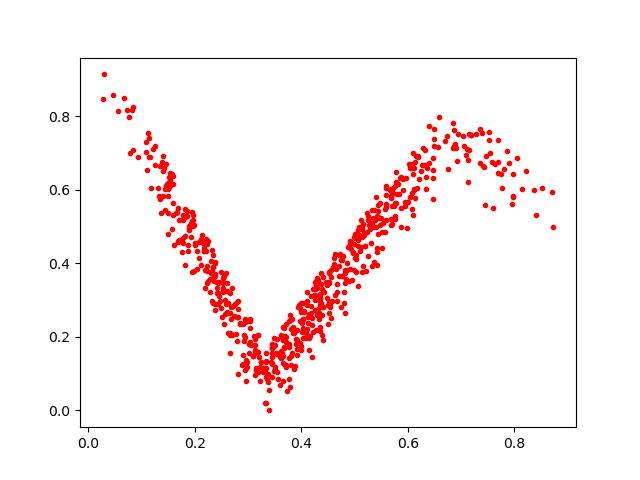

The data file committed next to this chart (first rows):
0.6283464, 0.71287733
0.4817, 0.266
0.2383, 0.4028
0.4114, 0.2037
0.6365, 0.6582
0.1669, 0.5383
0.3032, 0.242
0.4737, 0.4081
0.507, 0.4476
0.1503, 0.6018
0.371, 0.1996
0.3592, 0.1439
0.5436, 0.5589
0.6743, 0.7448
0.6266, 0.6681
0.1584, 0.6152
0.4554, 0.3818
0.3363, 0.09862
0.2975, 0.2426
0.419, 0.2316
0.1474, 0.6141
0.1592, 0.637
0.5118, 0.444
0.4378, 0.2583
0.438, 0.3297
0.5702, 0.5555
0.2239, 0.4604
0.2753, 0.2885
0.6079, 0.6686
0.5168, 0.4764
0.5028, 0.4771
0.2342, 0.4224
0.5687, 0.5977
0.5971, 0.6317
0.2372, 0.2741
0.4398, 0.1925
0.4038, 0.2489
0.1405, 0.6519
0.2805, 0.2751
0.7133, 0.6212
0.4166, 0.201
0.3327, 0.1141
0.2619, 0.2915
0.7363, 0.7651
0.6101, 0.6987
0.2321, 0.4349
0.2532, 0.323
0.3921, 0.2181
0.4589, 0.3907
0.4049, 0.2928
0.2216, 0.4635
0.3564, 0.08634
0.1134, 0.6899
0.3965, 0.1827
0.363, 0.1558
0.5079, 0.4772
0.639, 0.6717
0.2934, 0.1983
0.6028, 0.669
0.1538, 0.6134
0.4249, 0.3306
... 603 more rows
